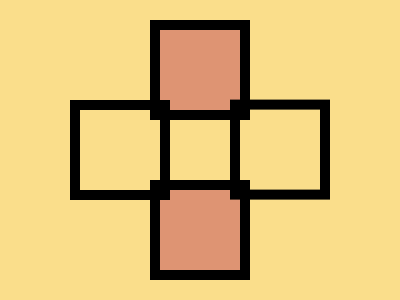

Write the HTML and CSS that draws this image.

<!-- Version 1 -->
<p><p><style>*{width:80;height:80;border:11q solid#000;margin:20 150;background:#FADE8B;*{p{+p{translate:40vw -11q}margin:-90;--t:#0000;background:#0000}margin:150-10}box-shadow:inset 0 1in var(--t,#DE9473
</style>
